Dataset: bottles_sized (GitHub, fominykhartur/bottles_dataset). Classes: armanyak, balzamy, beer bottle, beer can, brendi, pink champagne, white champagne, cider, konyak, liker, rom, tekila, viski, vodka, pink wine, red wine, white wine.

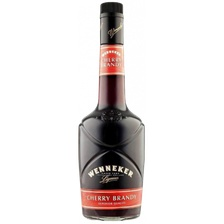
Label: liker

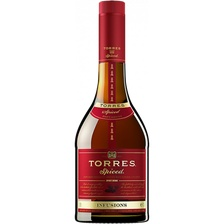
Label: brendi

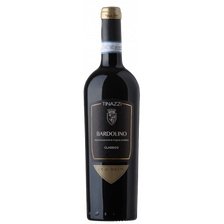
Label: red wine

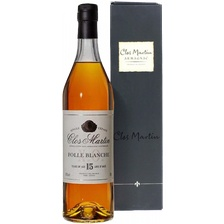
Label: armanyak

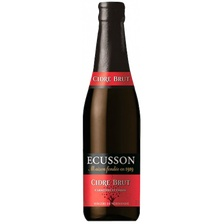
Label: cider

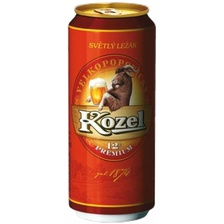
Label: beer can
